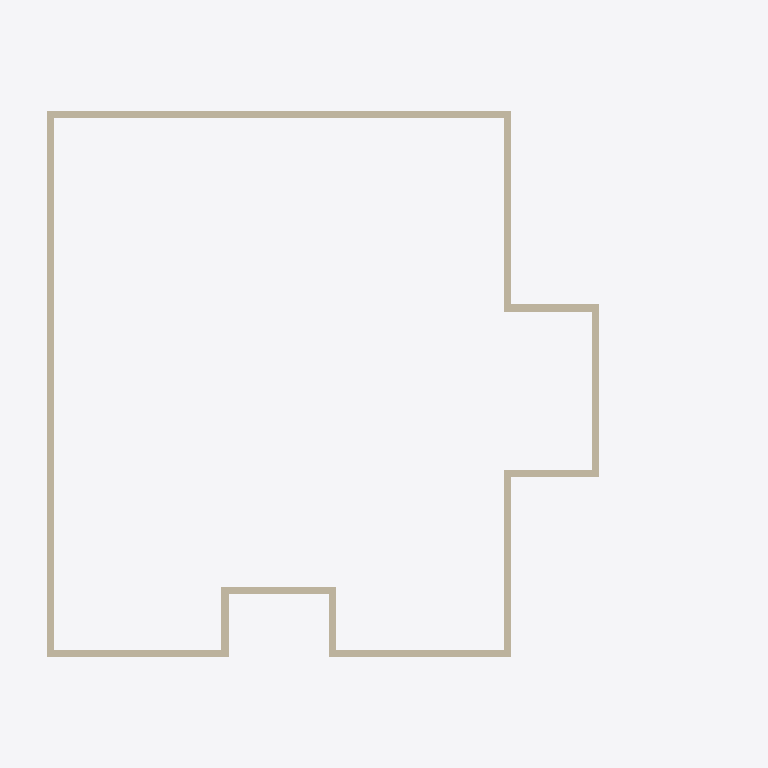
Plan cut of the same IFC building model at storey 'Этаж 3' (level 5.85 m, cut at 7.25 m), seen from above with north up, elements coloured by IFC class: 12 walls (beige). Cut surfaces are drawn darker.
Extent 19.2 m × 15.7 m × 12.9 m (x, y, z). Storeys (4): Этаж 1 at 0.00 m; Этаж 2 at 3.20 m; Этаж 3 at 5.85 m; Этаж 4 at 8.85 m. Elements (66): 39 IfcWall, 18 IfcWindow, 3 IfcRoof, 2 IfcBuildingElementProxy, 2 IfcDoor, 2 IfcSolarDevice.

HEADER;
FILE_DESCRIPTION(('ViewDefinition [ReferenceView]'),'2;1');
FILE_NAME('Замер 22.10.2026.ifc','2026-10-22T12:12:26',('BIMsketcher'),('BIMsketcher'),'BIMsketcher 3D 1.0.74','BIMsketcher','');
FILE_SCHEMA(('IFC4'));
ENDSEC;
DATA;
#18=IFCPROJECT('1QoEpeK9k8ojTYQXZ5Jd4h',#17,'Замер 22.10.2026',$,$,$,$,(#6),#12);
#22=IFCSITE('1mOABHEwmB0zcIsnFKGW_2',#17,'Участок',$,$,#21,$,$,.ELEMENT.,$,$,$,$,$);
#26=IFCBUILDING('0lMjBR89AAQn4adJ6YktAg',#17,'Замер 22.10.2026',$,$,#25,$,$,.ELEMENT.,$,$,$);
#32=IFCBUILDINGSTOREY('0LbP7VmQ47VWiD0eGIF$eK',#17,'Этаж 1',$,$,#31,$,$,.ELEMENT.,0.0);
#1709=IFCBUILDINGSTOREY('23GGuLyUGxLob0w1ENwGoJ',#17,'Этаж 2',$,$,#1708,$,$,.ELEMENT.,3200.0);
#2103=IFCBUILDINGSTOREY('0f78mfYir2Awt3PA8WQTNx',#17,'Этаж 3',$,$,#2102,$,$,.ELEMENT.,5850.0);
#3179=IFCBUILDINGSTOREY('2EtH8J2k3fv2eHhTkuIWRe',#17,'Этаж 4',$,$,#3178,$,$,.ELEMENT.,8850.0);
#3165=IFCWALL('1pZXpNqZe7BepENvs3E2GE',#17,'Стена 200 мм',$,$,#3038,#3164,$,.STANDARD.);
#2218=IFCWALL('0N$UfkaICtKoGBBZuOc7jJ',#17,'Стена 200 мм',$,$,#2106,#2217,$,.STANDARD.);
#2294=IFCWALL('1F9XzMszClSfbWGKE1hXUU',#17,'Стена 200 мм',$,$,#2230,#2293,$,.STANDARD.);
#2719=IFCWALL('1NjD_LLQrxYQiqrhrA5dTX',#17,'Стена 200 мм',$,$,#2658,#2718,$,.STANDARD.);
#2791=IFCWALL('1h73j3RVoeg4jVVGb6DBFd',#17,'Стена 200 мм',$,$,#2731,#2790,$,.STANDARD.);
#3026=IFCWALL('1YtH1gEx7xwC0IwhlgrAdo',#17,'Стена 200 мм',$,$,#2966,#3025,$,.STANDARD.);
#2423=IFCWALL('063fV9DjjXvIfzX3v0DqZZ',#17,'Стена 200 мм',$,$,#2363,#2422,$,.STANDARD.);
#2902=IFCWALL('0Aaoz_oxkVHA9fnxvEUsWV',#17,'Стена 200 мм',$,$,#2855,#2901,$,.STANDARD.);
#2351=IFCWALL('31Hay1hJUUyjZUHzEZ332b',#17,'Стена 200 мм',$,$,#2306,#2350,$,.STANDARD.);
#2646=IFCWALL('3oQ183gpzzUUIafCYY7xak',#17,'Стена 200 мм',$,$,#2601,#2645,$,.STANDARD.);
#2954=IFCWALL('2rXFIJjeLx9uBttuQUu9B_',#17,'Стена 200 мм',$,$,#2914,#2953,$,.STANDARD.);
#2843=IFCWALL('0b74Nn4EJHkC47i1OLCQYF',#17,'Стена 200 мм',$,$,#2803,#2842,$,.STANDARD.);
ENDSEC;
